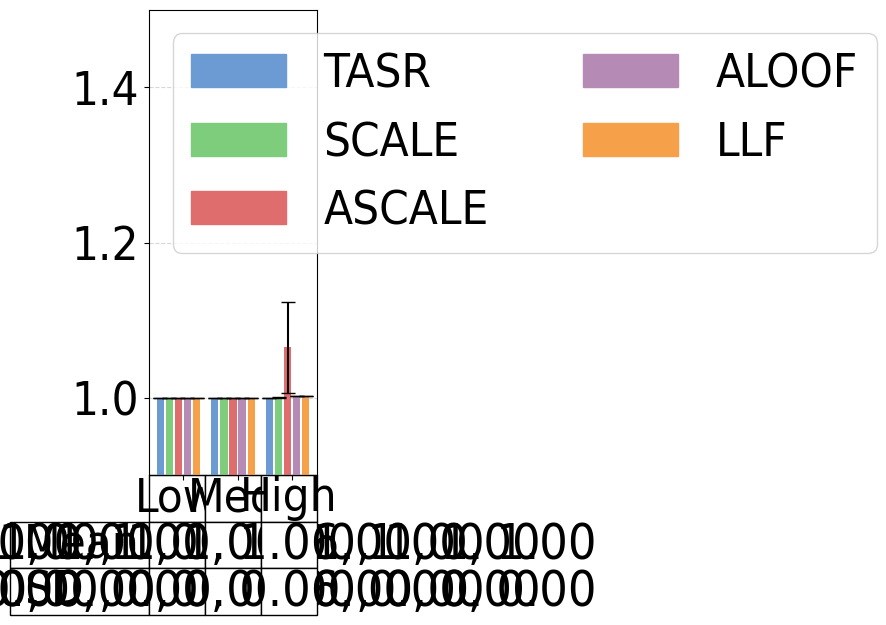

Generate this figure with matplotlib:
#File: plot_sc_results_sf_table.py
#Purpose: Plots single-commodity average efficiency ratios and standard deviations 
#for the sfheim network under low, medium, and high demand levels. Includes table.

import matplotlib.pyplot as plt
import numpy as np
import matplotlib.patches as mpatches

import matplotlib.pyplot as plt
plt.rcParams['font.family'] = 'Arial'
plt.rcParams['font.stretch'] = 'condensed'

sf_low = {
    "SO_TSTT": [2540.74, 2540.74, 2540.74, 2540.74, 2540.74, 2540.74],
    "flow_assigned": [1269.63, 1269.63, 1269.63, 1269.63, 1269.63, 1269.63],
    "selfish_flow": [1269.63, 1269.63, 1269.63, 1269.63, 1269.63, 1269.63],
    "TSTT": [2540.74, 2540.74, 2540.74, 2540.74, 2540.74, 2540.74],
    "st_devs_t": [0.00, 0.00, 0.00, 0.00, 0.00, 0.00],
    "runtime": [0.52547, 0.56275, 0.53128, 0.54578, 0.57910, 0.54087],
    "st_devs": [0.03704, 0.02667, 0.03372, 0.01422, 0.01968, 0.01396]
}

sf_med = {
    "SO_TSTT": [7979.31, 7979.31, 7979.31, 7979.31, 7979.31, 7979.31],
    "flow_assigned": [3808.88, 3808.88, 3808.88, 3808.88, 3808.88, 3808.88],
    "selfish_flow": [3808.88, 3808.88, 3808.88, 3808.88, 3808.88, 3808.88],
    "TSTT": [7979.31, 7979.31, 7979.31, 7979.31, 7979.31, 7979.31],
    "st_devs_t": [0.00, 0.00, 0.00, 0.00, 0.00, 0.00],
    "runtime": [0.54320, 0.54017, 0.54447, 0.54236, 0.54296, 0.54279],
    "st_devs": [0.01817, 0.00992, 0.04048, 0.01007, 0.01176, 0.04080]
}

sf_high = {
    "SO_TSTT": [26759.90, 26759.90, 26759.90, 26759.90, 26759.90, 26759.90],
    "flow_assigned": [7617.76, 7617.76, 7617.76, 7617.76, 7617.76, 7617.76],
    "selfish_flow": [7617.76, 7617.76, 7617.76, 7617.76, 7617.76, 7617.76],
    "TSTT": [26759.90, 26759.90, 26774.23, 28491.72, 26805.00, 26805.00],
    "st_devs_t": [0.00, 0.00, 9.14, 1566.78, 0.00, 0.00],
    "runtime": [0.82194, 0.87103, 0.84028, 0.89421, 0.53976, 0.85893],
    "st_devs": [0.04383, 0.01213, 0.05914, 0.03376, 0.01324, 0.02453]
}

def calculate_efficiency_ratios_with_std(sf_dict):
    ratios = [tstt / so_tstt for tstt, so_tstt in zip(sf_dict['TSTT'], sf_dict['SO_TSTT'])]
    std_devs = [std_tstt / so_tstt for std_tstt, so_tstt in zip(sf_dict['st_devs_t'], sf_dict['SO_TSTT'])]
    return ratios, std_devs

efficiency_sf_low, std_sf_low = calculate_efficiency_ratios_with_std(sf_low)
efficiency_sf_med, std_sf_med = calculate_efficiency_ratios_with_std(sf_med)
efficiency_sf_high, std_sf_high = calculate_efficiency_ratios_with_std(sf_high)

efficiency_sf_low = [value for i, value in enumerate(efficiency_sf_low) if i != 1]
efficiency_sf_med = [value for i, value in enumerate(efficiency_sf_med) if i != 1]
efficiency_sf_high = [value for i, value in enumerate(efficiency_sf_high) if i != 1]

std_sf_low = [value for i, value in enumerate(std_sf_low) if i != 1]
std_sf_med = [value for i, value in enumerate(std_sf_med) if i != 1]
std_sf_high = [value for i, value in enumerate(std_sf_high) if i != 1]

group_width = 5
group_spacing = 1
x_sf_low = np.arange(group_width)
x_sf_med = np.arange(group_width) + group_width + group_spacing
x_sf_high = np.arange(group_width) + 2 * (group_width + group_spacing)

colors = ['#6B9BD2', '#7DCD7D', '#E06D6D', '#B58BB6', '#F6A04A']
bar_labels = ['TASR','SCALE', 'ASCALE', 'ALOOF', 'LLF']

fig, ax = plt.subplots(figsize=(6, 6))

bars_low = ax.bar(x_sf_low, efficiency_sf_low, width=0.8, color=colors, yerr=std_sf_low, capsize=5)
bars_med = ax.bar(x_sf_med, efficiency_sf_med, width=0.8, color=colors, yerr=std_sf_med, capsize=5)
bars_high = ax.bar(x_sf_high, efficiency_sf_high, width=0.8, color=colors, yerr=std_sf_high, capsize=5)

ax.set_xticks([(group_width / 2), 
               (group_width + group_spacing + group_width / 2), 
               (2 * (group_width + group_spacing) + group_width / 2)])
#ax.set_xticklabels(['Low', 'Med', 'High'], fontsize=34)
ax.set_xticklabels([])
ax.tick_params(axis='y', labelsize=34)
ax.set_ylim(0.9, 1.5)

legend_handles = [mpatches.Rectangle((0, 0), 1, 1, color=color) for color in colors]

combined_handles = legend_handles
combined_labels = bar_labels

plt.grid(axis='y', linestyle='--', alpha=0.5)

columns = ["Low", "Med", "High"]

mean_row = [
    ', '.join([f"{value:.2f}" for value in efficiency_sf_low]),
    ', '.join([f"{value:.2f}" for value in efficiency_sf_med]),
    ', '.join([f"{value:.2f}" for value in efficiency_sf_high])
]

sd_row = [
    ', '.join([f"{value:.2f}" for value in std_sf_low]),
    ', '.join([f"{value:.2f}" for value in std_sf_med]),
    ', '.join([f"{value:.2f}" for value in std_sf_high])
]

rows = ["Mean", "SD"]
plt.subplots_adjust(bottom=0.3)

table_data = [mean_row, sd_row]

table = plt.table(cellText=table_data,
                  rowLabels=rows,
                  colLabels=columns,
                  loc='bottom',
                  cellLoc='center')

table.auto_set_font_size(False)
table.set_fontsize(10)
table.scale(1, 1)

for (i, col) in enumerate(table.get_celld()):
    if i == 0 or i == 1 or i == 2:
        table[(0, i)].set_fontsize(34) 

column_widths = [group_width*0.8, group_width*0.8, group_width*0.8] 

cellDict = table.get_celld()
for x in range(1, len(rows)+1):
    cellDict[(x,-1)].set_height(0.1)
    cellDict[(x, -1)].set_fontsize(34) 

for i in range(len(columns)):
    table[(0, i)].set_height(0.1)

for i in range(len(columns)):
    table[(1, i)].set_height(0.1)

for i in range(len(columns)):
    table[(2, i)].set_height(0.1)


for row in range(1, len(rows)+1):
    for col in range(len(columns)):
        cellDict[(row, col)].set_fontsize(36)

ax.legend(
    combined_handles,
    combined_labels,
    loc='upper left',
    ncol=2,
    fontsize=34
)

plt.tight_layout()
plt.show()
